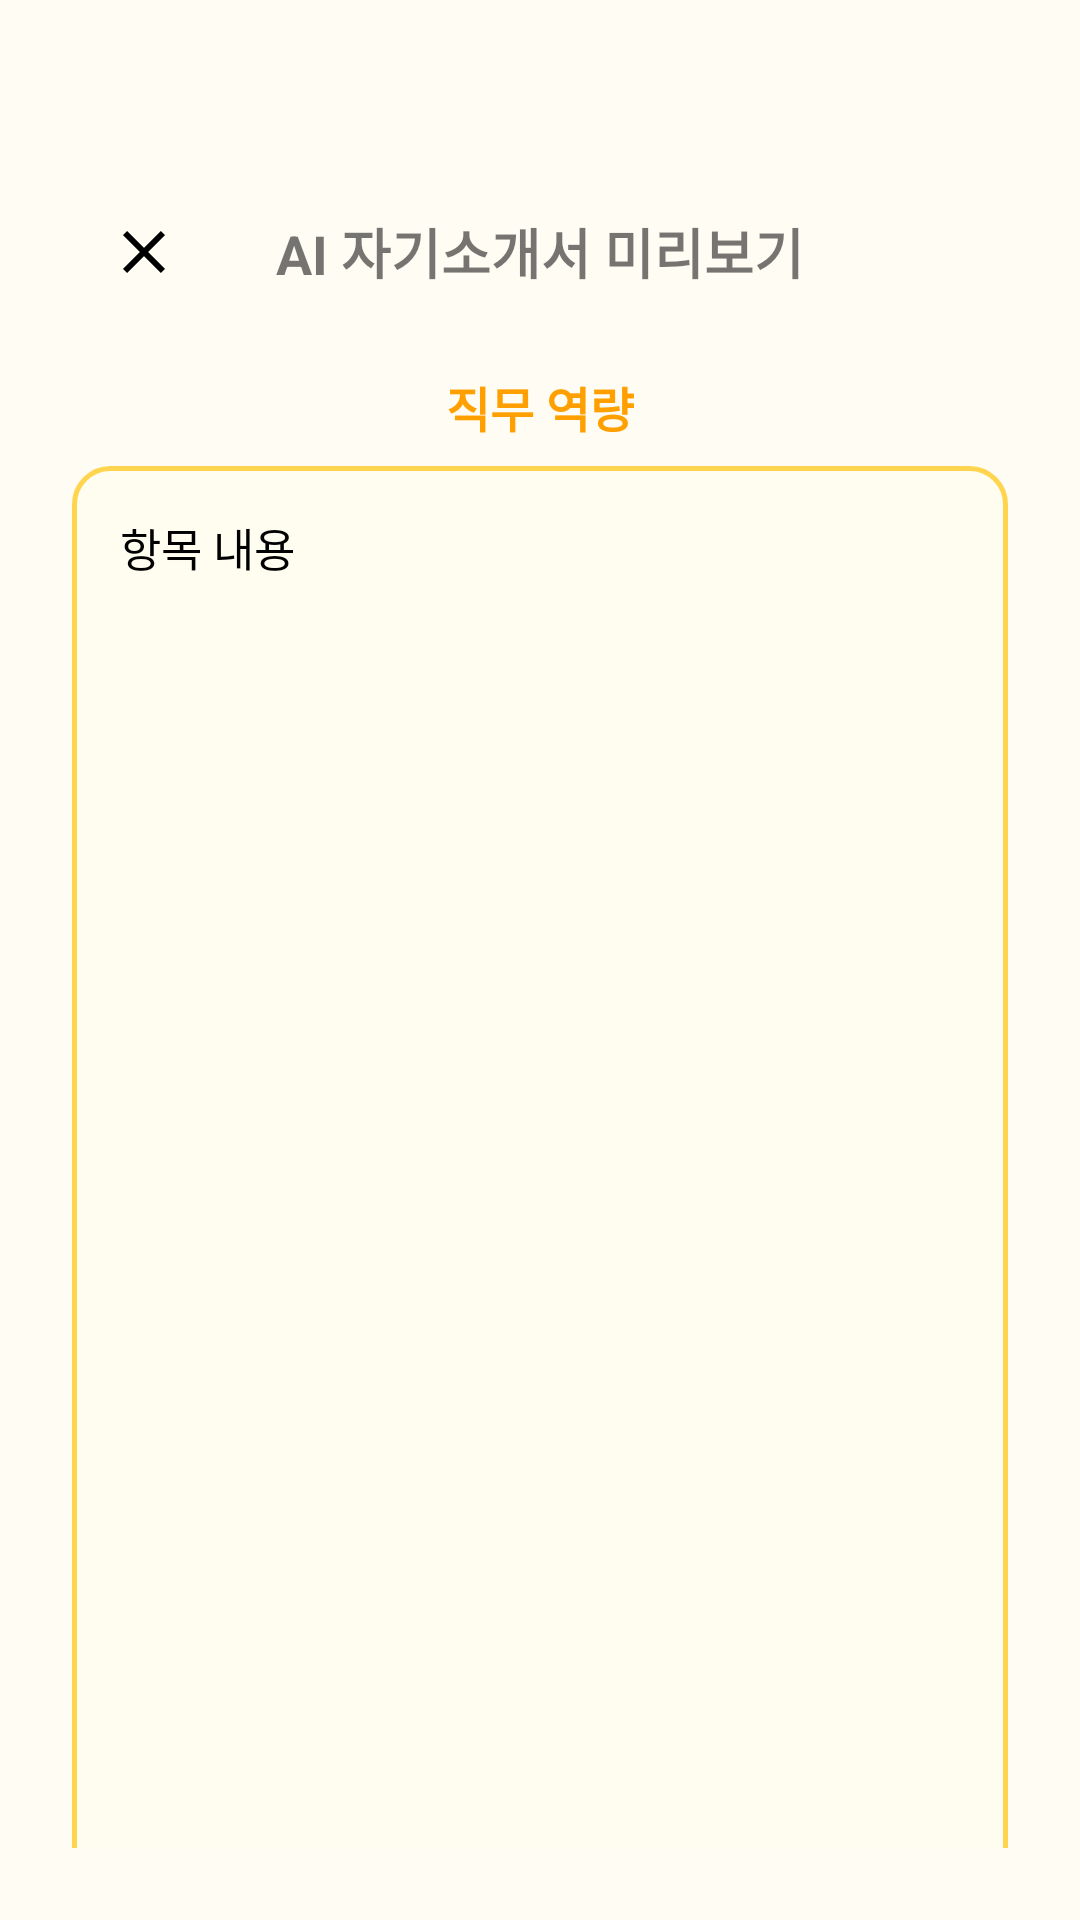

This screen was rendered from an Android layout file. Write that file and the resources it references.
<!-- AndroidManifest.xml: application theme Theme.ChatApp -->
<!-- res/layout/activity_edit_single.xml -->
<?xml version="1.0" encoding="utf-8"?>
<LinearLayout xmlns:android="http://schemas.android.com/apk/res/android"
    android:layout_width="match_parent"
    android:layout_height="match_parent"
    android:orientation="vertical"
    android:background="#FFFCF4"
    android:paddingStart="24dp"
    android:paddingEnd="24dp"
    android:paddingBottom="24dp"
    android:paddingTop="60dp">

    
    <RelativeLayout
        android:layout_width="match_parent"
        android:layout_height="wrap_content"
        android:layout_marginBottom="16dp">

        <ImageButton
            android:id="@+id/btnClose"
            android:layout_width="48dp"
            android:layout_height="48dp"
            android:src="@drawable/ic_close"
            android:background="@android:color/transparent"
            android:contentDescription="닫기"
            android:layout_alignParentStart="true" />

        <TextView
            android:id="@+id/tvHeaderTitle"
            android:layout_width="wrap_content"
            android:layout_height="wrap_content"
            android:text="AI 자기소개서 미리보기"
            android:textSize="18sp"
            android:textStyle="bold"
            android:layout_centerInParent="true" />
    </RelativeLayout>


    
    <TextView
        android:id="@+id/tvFieldTitle"
        android:layout_width="match_parent"
        android:layout_height="wrap_content"
        android:text="직무 역량"
        android:textSize="16sp"
        android:textStyle="bold"
        android:textColor="#FFA000"
        android:gravity="center"
        android:layout_marginBottom="8dp" />

    <TextView
        android:id="@+id/tvFieldContent"
        android:layout_width="match_parent"
        android:layout_height="500dp"
        android:text="항목 내용"
        android:textSize="15sp"
        android:padding="16dp"
        android:background="@drawable/bg_textbox_outline"
        android:textColor="#000000"
        android:scrollbars="vertical"
        android:overScrollMode="always" />

    
    <TextView
        android:id="@+id/charCount"
        android:layout_width="match_parent"
        android:layout_height="wrap_content"
        android:text="40/1000 자 (공백 포함)"
        android:textSize="12sp"
        android:textColor="#888888"
        android:gravity="end"
        android:layout_marginTop="8dp" />
</LinearLayout>
<!-- resources referenced by this layout -->
<resources>
  <!-- drawable bg_textbox_outline (drawable) -->
  <?xml version="1.0" encoding="utf-8"?>
  <shape xmlns:android="http://schemas.android.com/apk/res/android"
      android:shape="rectangle">
  
      
      <corners android:radius="12dp" />
  
      
      <stroke
          android:width="1.5dp"
          android:color="#FFD54F" />
  
      
      <solid android:color="#FFFDF0" />
  </shape>
  <!-- drawable ic_close (drawable) -->
  <vector xmlns:android="http://schemas.android.com/apk/res/android" android:height="24dp" android:tint="#000000" android:viewportHeight="960" android:viewportWidth="960" android:width="24dp">
  
      <path android:fillColor="@android:color/white" android:pathData="M256,760L200,704L424,480L200,256L256,200L480,424L704,200L760,256L536,480L760,704L704,760L480,536L256,760Z"/>
  
  </vector>
  <style name="Theme.ChatApp" parent="Theme.MaterialComponents.DayNight.NoActionBar">
          
          <item name="colorPrimary">#FCD965</item>
          <item name="colorPrimaryVariant">#F9C449</item>
          <item name="colorOnPrimary">#000000</item>
  
          
          <item name="colorSecondary">#FFF3C6</item>
          <item name="colorSecondaryVariant">#F2E4B7</item>
          <item name="colorOnSecondary">#000000</item>
  
          
          <item name="android:statusBarColor">?attr/colorPrimaryVariant</item>
  
          
          <item name="popupMenuStyle">@style/CustomPopupMenu</item>
          <item name="android:textAppearance">@style/PopupMenuTextStyle</item>
          <item name="android:dropDownListViewStyle">@style/PopupMenuListView</item>
      </style>
  <style name="CustomPopupMenu" parent="Widget.MaterialComponents.PopupMenu">
          <item name="android:popupBackground">@drawable/popup_menu_background</item>
          <item name="android:dropDownWidth">180dp</item> 
          <item name="android:dropDownHorizontalOffset">-30dp</item> 
          <item name="android:layout_width">wrap_content</item> 
          <item name="android:maxWidth">180dp</item> 
      </style>
  <style name="PopupMenuTextStyle" parent="TextAppearance.AppCompat.Menu">
          <item name="android:textStyle">bold</item>
          <item name="android:textSize">16sp</item>
          <item name="android:textColor">#333333</item>
      </style>
  <style name="PopupMenuListView" parent="Widget.AppCompat.ListView.DropDown">
          <item name="android:background">@drawable/popup_menu_background</item>
      </style>
  <!-- drawable popup_menu_background (drawable) -->
  <?xml version="1.0" encoding="utf-8"?>
  <layer-list xmlns:android="http://schemas.android.com/apk/res/android">
      
      <item>
          <shape android:shape="rectangle">
              <solid android:color="#FFF8DC" />
              <corners android:radius="12dp" />
              <stroke android:width="1dp" android:color="#FCD965" />
          </shape>
      </item>
  
      
      <item android:left="1dp" android:top="1dp" android:right="1dp" android:bottom="1dp">
          <shape android:shape="rectangle">
              
              <solid android:color="@android:color/transparent"/>
          </shape>
      </item>
  </layer-list>
</resources>
